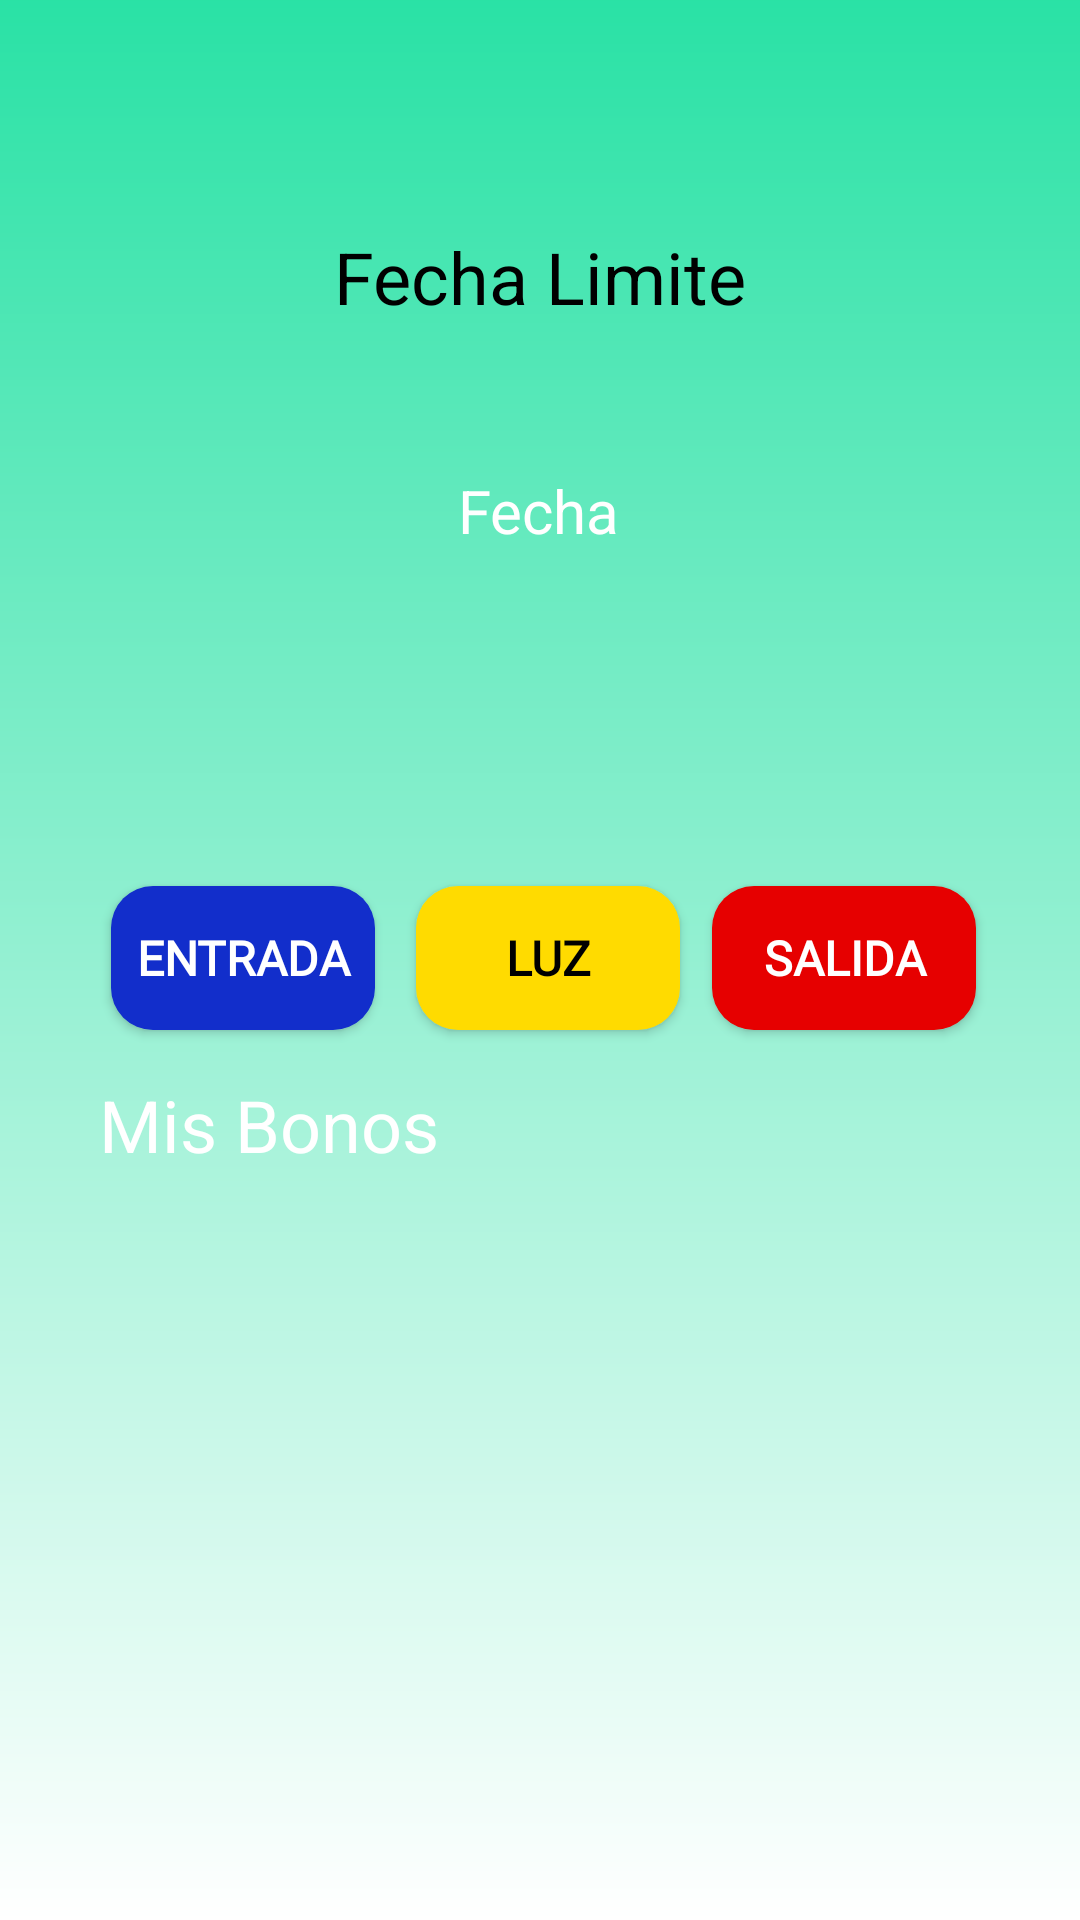

Write the Android layout XML for this screen, with the resource values it uses.
<!-- AndroidManifest.xml: application theme Theme.ProyectoIoT -->
<!-- res/layout/fragment_misbonos.xml -->
<?xml version="1.0" encoding="utf-8"?>

<androidx.constraintlayout.widget.ConstraintLayout xmlns:android="http://schemas.android.com/apk/res/android"
    xmlns:app="http://schemas.android.com/apk/res-auto"
    xmlns:tools="http://schemas.android.com/tools"
    android:layout_width="match_parent"
    android:layout_height="match_parent"
    android:background="@color/verdeAutoNest">

    <View
        android:id="@+id/view4"
        android:layout_width="419dp"
        android:layout_height="765dp"
        android:layout_marginStart="28dp"
        android:layout_marginTop="27dp"
        android:layout_marginEnd="28dp"
        android:background="@drawable/fondo_degradado"
        app:layout_constraintBottom_toBottomOf="parent"
        app:layout_constraintEnd_toEndOf="parent"
        app:layout_constraintHorizontal_bias="0.496"
        app:layout_constraintStart_toStartOf="parent"
        app:layout_constraintTop_toTopOf="parent"
        app:layout_constraintVertical_bias="1.0" />

    <View
        android:id="@+id/view5"
        android:layout_width="247dp"
        android:layout_height="93dp"
        android:background="@drawable/fondo_redondeado_gris"
        app:layout_constraintBottom_toBottomOf="@+id/view4"
        app:layout_constraintEnd_toEndOf="parent"
        app:layout_constraintHorizontal_bias="0.496"
        app:layout_constraintStart_toStartOf="parent"
        app:layout_constraintTop_toTopOf="parent"
        app:layout_constraintVertical_bias="0.226" />

    <TextView
        android:id="@+id/textView24"
        android:layout_width="wrap_content"
        android:layout_height="wrap_content"
        android:text="Fecha Limite"
        android:textColor="#000000"
        android:textSize="24sp"
        app:layout_constraintBottom_toTopOf="@+id/view5"
        app:layout_constraintEnd_toEndOf="parent"
        app:layout_constraintStart_toStartOf="parent"
        app:layout_constraintTop_toTopOf="parent"
        app:layout_constraintVertical_bias="0.833" />

    <TextView
        android:id="@+id/TextoFechaLimite"
        android:layout_width="wrap_content"
        android:layout_height="wrap_content"
        android:text="Fecha"
        android:textColor="#FFFFFF"
        android:textSize="20sp"
        app:layout_constraintBottom_toBottomOf="@+id/view5"
        app:layout_constraintEnd_toEndOf="@+id/view5"
        app:layout_constraintStart_toStartOf="@+id/view5"
        app:layout_constraintTop_toTopOf="@+id/view5" />

    <Button
        android:id="@+id/BotonAñadirBono"
        android:layout_width="142dp"
        android:layout_height="44dp"
        android:layout_marginTop="32dp"
        android:background="@drawable/fondo_redondeado_gris"
        android:backgroundTint="#FFFFFF"
        android:text="Añadir Bono"
        android:textColor="#FFFEFE"
        android:visibility="invisible"
        app:layout_constraintBottom_toBottomOf="parent"
        app:layout_constraintEnd_toEndOf="@+id/view4"
        app:layout_constraintHorizontal_bias="0.493"
        app:layout_constraintStart_toStartOf="@+id/view4"
        app:layout_constraintTop_toBottomOf="@+id/view5"
        app:layout_constraintVertical_bias="0.0" />

    <Button
        android:id="@+id/Entrada"
        style="@style/BotonVerdePersonalizado"
        android:layout_width="wrap_content"
        android:layout_height="wrap_content"
        android:backgroundTint="#122ECB"
        android:onClick="onEntradaClick"
        android:text="Entrada"
        app:layout_constraintBottom_toBottomOf="parent"
        app:layout_constraintEnd_toEndOf="parent"
        app:layout_constraintHorizontal_bias="0.136"
        app:layout_constraintStart_toStartOf="parent"
        app:layout_constraintTop_toTopOf="parent"
        app:layout_constraintVertical_bias="0.499" />

    <Button
        android:id="@+id/Luz"
        style="@style/BotonVerdePersonalizado"
        android:layout_width="wrap_content"
        android:layout_height="wrap_content"
        android:layout_marginStart="30dp"
        android:layout_marginEnd="30dp"
        android:backgroundTint="#FFDB00"
        android:onClick="onLuzClick"
        android:text="Luz"
        android:textColor="#000000"
        app:layout_constraintBottom_toBottomOf="parent"
        app:layout_constraintEnd_toStartOf="@+id/Salida"
        app:layout_constraintHorizontal_bias="0.467"
        app:layout_constraintStart_toEndOf="@+id/Entrada"
        app:layout_constraintTop_toTopOf="parent"
        app:layout_constraintVertical_bias="0.499" />

    <Button
        android:id="@+id/Salida"
        style="@style/BotonVerdePersonalizado"
        android:layout_width="wrap_content"
        android:layout_height="wrap_content"
        android:backgroundTint="#E60000"
        android:onClick="onSalidaClick"
        android:text="Salida"
        app:layout_constraintBottom_toBottomOf="parent"
        app:layout_constraintEnd_toEndOf="parent"
        app:layout_constraintHorizontal_bias="0.873"
        app:layout_constraintStart_toStartOf="parent"
        app:layout_constraintTop_toTopOf="parent"
        app:layout_constraintVertical_bias="0.499" />

    <androidx.recyclerview.widget.RecyclerView
        android:id="@+id/recyclerView2"
        android:layout_width="355dp"
        android:layout_height="220dp"
        android:layout_marginBottom="48dp"
        app:layout_constraintBottom_toBottomOf="@+id/view4"
        app:layout_constraintEnd_toEndOf="@+id/view4"
        app:layout_constraintHorizontal_bias="0.583"
        app:layout_constraintStart_toStartOf="@+id/view4" />

    <View
        android:id="@+id/view7"
        android:layout_width="354dp"
        android:layout_height="67dp"
        android:background="@drawable/fondo_redondeado_gris"
        app:layout_constraintBottom_toBottomOf="parent"
        app:layout_constraintEnd_toEndOf="parent"
        app:layout_constraintHorizontal_bias="0.508"
        app:layout_constraintStart_toStartOf="parent"
        app:layout_constraintTop_toTopOf="parent"
        app:layout_constraintVertical_bias="0.596" />

    <TextView
        android:id="@+id/textView26"
        android:layout_width="wrap_content"
        android:layout_height="wrap_content"
        android:text="Mis Bonos"
        android:textColor="#FFFFFF"
        android:textSize="24sp"
        app:layout_constraintBottom_toBottomOf="parent"
        app:layout_constraintEnd_toEndOf="parent"
        app:layout_constraintHorizontal_bias="0.134"
        app:layout_constraintStart_toStartOf="parent"
        app:layout_constraintTop_toTopOf="parent"
        app:layout_constraintVertical_bias="0.59" />

</androidx.constraintlayout.widget.ConstraintLayout>
<!-- resources referenced by this layout -->
<resources>
  <color name="verdeAutoNest">#00DC94</color>
  <!-- drawable fondo_degradado (drawable) -->
  <?xml version="1.0" encoding="utf-8"?>
  <shape xmlns:android="http://schemas.android.com/apk/res/android">
      <gradient
          android:startColor="#00DC94"
          android:endColor="#ffffff"
          android:angle="270" />
  </shape>
  <style name="BotonVerdePersonalizado" parent="Widget.AppCompat.Button">
          <item name="android:layout_width">wrap_content</item>
          <item name="android:layout_height">wrap_content</item>
          <item name="android:textColor">@color/white</item>
          <item name="android:textSize">16sp</item>
          <item name="android:textStyle">bold</item>
          <item name="android:fontFamily">@font/raleway_font</item>
          <item name="android:background">@drawable/fondoverdeboton</item>
      </style>
  <style name="Theme.ProyectoIoT" parent="Base.Theme.ProyectoIoT" />
  <color name="white">#FFFFFFFF</color>
  <!-- drawable fondoverdeboton (drawable) -->
  <?xml version="1.0" encoding="utf-8"?>
  <layer-list xmlns:android="http://schemas.android.com/apk/res/android">
      
      <item>
          <shape>
              <solid android:color="@color/verdeAutoNest" />
              <corners android:radius="14dp" />
          </shape>
      </item>
  
  
  </layer-list>
  <style name="Base.Theme.ProyectoIoT" parent="Theme.Material3.DayNight.NoActionBar">
          
          
      </style>
</resources>
